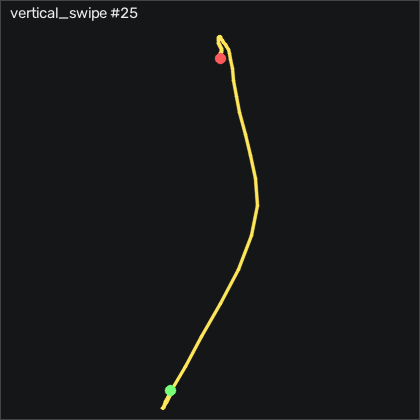

Values plotted in this chart, from the file beside it:
t_s, ax, ay, az, gx, gy, gz, seq
0.00000, -0.93, -0.146, -0.218, -0.5578, 2.001, -0.701, 16991
0.01100, -0.911, -0.142, -0.215, -0.00977, 2.977, 0.09196, 16992
0.02000, -0.91, -0.146, -0.215, 0.7532, 4.898, 0.488, 16993
0.03000, -0.917, -0.131, -0.214, 1.545, 6.757, 0.183, 16994
0.04000, -0.912, -0.124, -0.216, 1.515, 7.398, -0.61, 16995
0.05000, -0.916, -0.117, -0.215, 1.484, 8.099, -1.585, 16996
0.06000, -0.936, -0.08800, -0.22, 1.21, 9.684, -2.195, 16997
0.07000, -0.936, -0.07700, -0.21, -0.1618, 10.23, -2.226, 16998
0.08000, -0.937, -0.06800, -0.198, -1.991, 11, -2.744, 16999
0.09000, -0.952, -0.03700, -0.205, -3.943, 12.31, -3.628, 17000
0.1, -0.94, -0.04500, -0.128, -6.839, 13.59, -6.037, 17001
0.11, -0.951, -0.04100, -0.07200, -9.339, 17.15, -9.969, 17002
0.12, -1.001, -0.02200, -0.02600, -11.84, 22.89, -16.34, 17003
0.13, -1.072, 0.02000, 0.03600, -15.04, 29.44, -25.15, 17004
0.141, -1.229, 0.01600, 0.06800, -18.88, 36.76, -39.94, 17005
0.15, -1.506, -0.03400, 0.09000, -21.5, 43.13, -61.74, 17006
0.16, -1.891, -0.118, 0.06100, -21.35, 43.56, -86.56, 17007
0.17, -2.441, -0.251, 0.02800, -19.06, 35.02, -115, 17008
0.181, -3.309, -0.678, -0.112, -15.28, 14.87, -146.5, 17009
0.19, -4, -1.556, -0.332, 1.911, -19.64, -175.9, 17010
0.2, -4, -2.578, -0.613, 49.99, -98.09, -177.8, 17011
0.21, -4, -3.317, -1.075, 130.7, -244.2, -113, 17012
0.22, -4, -2.981, -1.652, 229.3, -412.4, 25, 17013
0.23, -3.276, -1.728, -2.436, 310.1, -542.2, 166.3, 17014
0.24, -1.785, -0.04200, -2.944, 345.6, -618, 235.6, 17015
0.25, -0.76, 1.555, -2.859, 324.9, -637.3, 212.8, 17016
0.26, 0.00700, 2.715, -2.286, 241.1, -612.9, 159.1, 17017
0.27, 0.443, 2.502, -1.613, 107.6, -559.9, 123, 17018
0.28, 0.577, 1.277, -1.075, -21.56, -497.2, 107.1, 17019
0.29, 0.254, 0.165, -0.723, -92.14, -429.2, 81.8, 17020
0.3, 0.223, -0.333, -0.443, -104.6, -389, 56.16, 17021
0.311, 0.627, -0.52, -0.238, -92.97, -367.8, 41.28, 17022
0.32, 1.109, -0.475, -0.07500, -70.89, -335.5, 19.73, 17023
0.33, 1.379, -0.333, 0.02700, -47.17, -287.1, -10.06, 17024
0.34, 1.382, -0.181, 0.09000, -29.61, -225.6, -31.1, 17025
0.35, 1.149, -0.159, 0.116, -22.66, -163.5, -37.53, 17026
0.36, 0.776, -0.196, 0.144, -22.3, -110.7, -29.48, 17027
0.37, 0.461, -0.23, 0.175, -24.92, -75.32, -15.03, 17028
0.38, 0.266, -0.267, 0.196, -27.91, -55.28, -3.079, 17029
0.39, 0.142, -0.317, 0.206, -29.03, -44.03, 6.799, 17030
0.4, 0.03800, -0.348, 0.253, -27.3, -37.66, 11.46, 17031
0.41, -0.02000, -0.363, 0.311, -23.85, -33.18, 10.33, 17032
0.42, -0.04500, -0.384, 0.349, -19.77, -29.22, 7.805, 17033
0.43, -0.04200, -0.339, 0.404, -14.43, -24.46, 6.006, 17034
0.441, -0.05000, -0.291, 0.451, -9.796, -17.91, 4.024, 17035
0.45, -0.09200, -0.238, 0.486, -6.534, -10.07, 2.744, 17036
0.46, -0.159, -0.218, 0.525, -4.674, -2.297, 2.835, 17037
0.47, -0.223, -0.203, 0.567, -3.607, 3.953, 2.652, 17038
0.481, -0.262, -0.191, 0.624, -3.028, 8.678, 2.256, 17039
0.49, -0.279, -0.191, 0.657, -3.302, 12.52, 3.415, 17040
0.5, -0.321, -0.212, 0.676, -3.607, 17.82, 4.024, 17041
0.51, -0.4, -0.238, 0.705, -2.845, 22.52, 3.14, 17042
0.52, -0.475, -0.259, 0.731, -1.077, 24.47, 1.433, 17043
0.53, -0.505, -0.262, 0.746, 1.759, 22.79, 1.799, 17044
0.54, -0.504, -0.249, 0.754, 4.96, 19.9, 4.421, 17045
0.55, -0.497, -0.222, 0.752, 7.795, 18.07, 8.293, 17046
0.56, -0.496, -0.185, 0.758, 9.594, 17.86, 11.86, 17047
0.57, -0.505, -0.142, 0.765, 10.02, 18.56, 14.15, 17048
0.58, -0.524, -0.09400, 0.769, 8.954, 19.53, 15, 17049
0.59, -0.547, -0.05300, 0.773, 6.637, 19.68, 14.33, 17050
... 17 more rows
